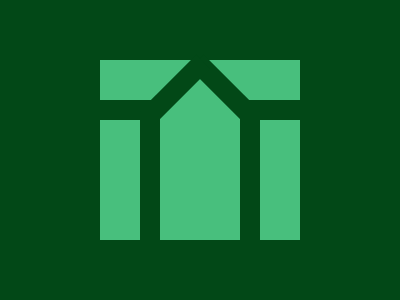

Write a web page that renders exactly this picture using CSS.

<p><p a>
<style>
  *{
    background: #024817;
  }
  body{
    margin: 60 200 60 100;
    border: 40px solid #48BF7D;
    border-bottom: 0;
    -webkit-box-reflect: right;
  }
  p{
    width: 80;
    height: 20;
    position: fixed;
    margin: 0 -60;
  }
  [a]{
    rotate: -45deg;
    margin: -20 -5;
  }